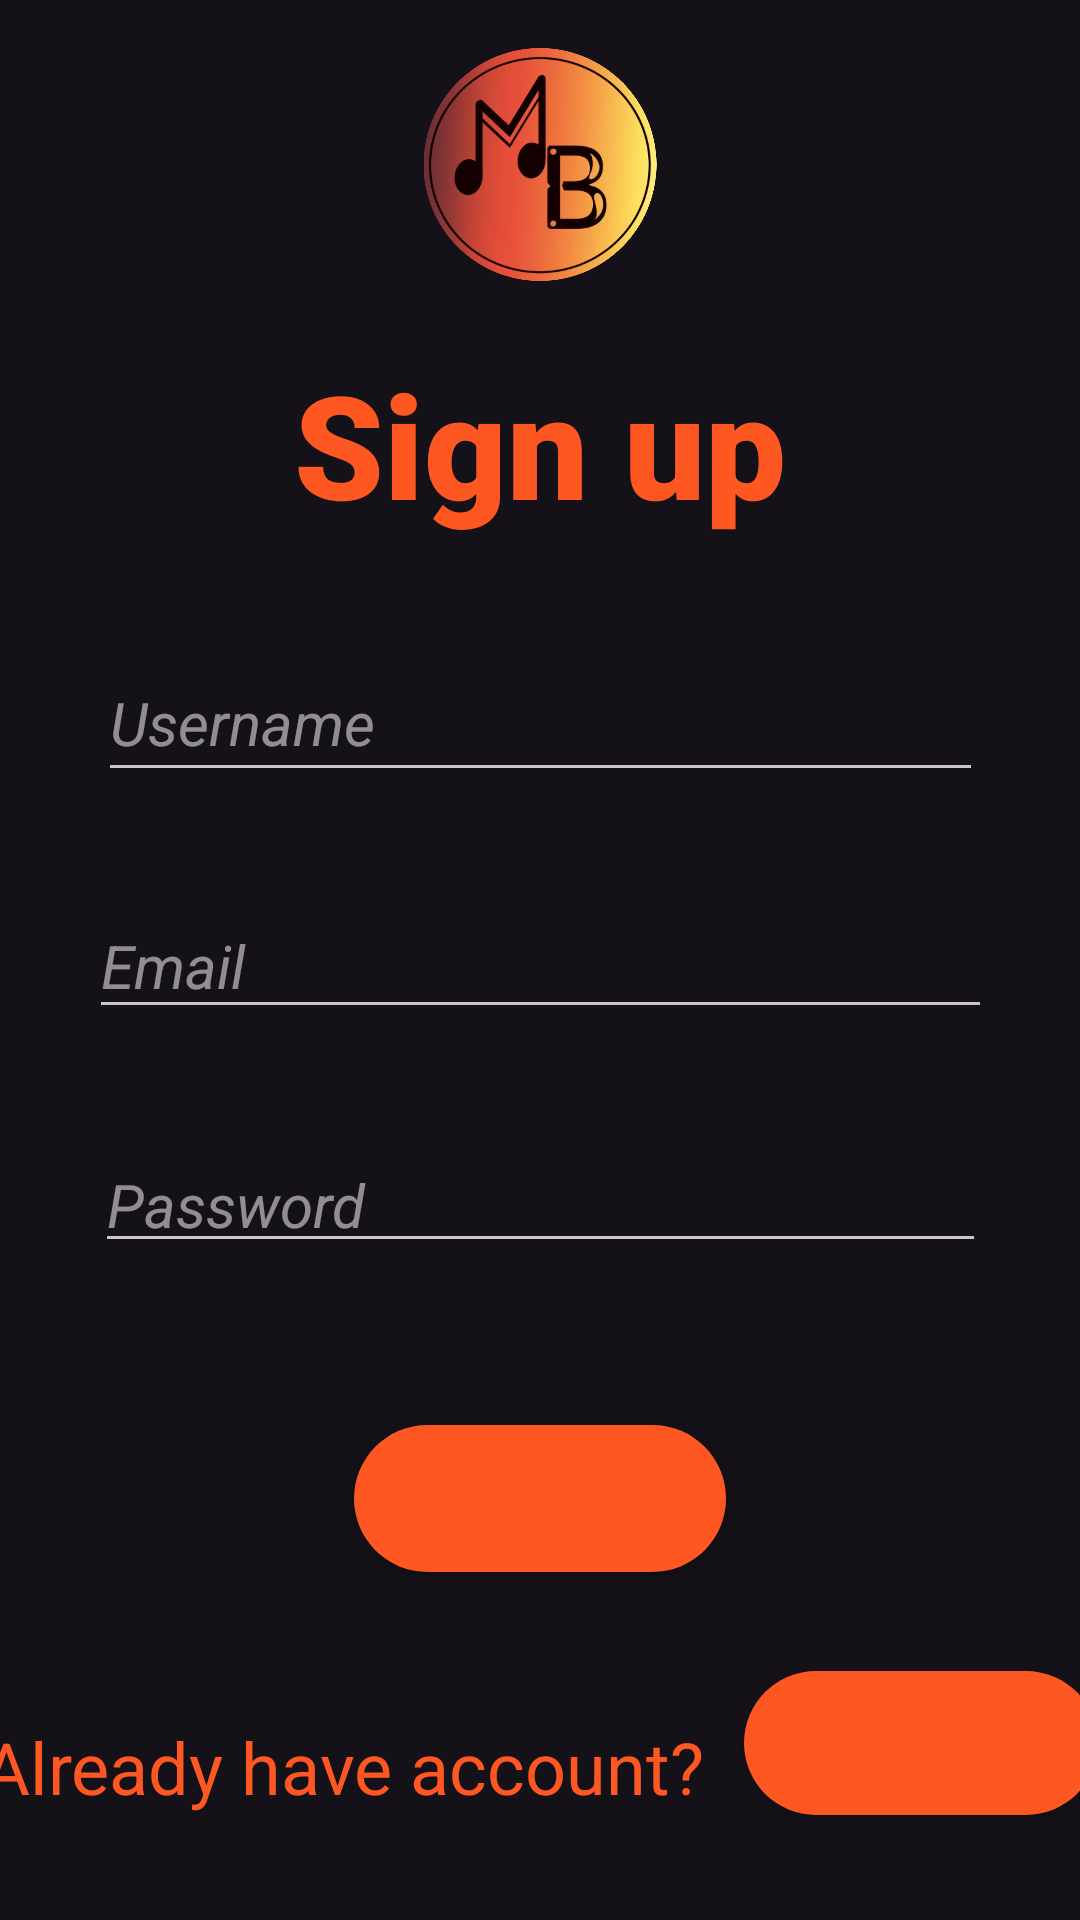

Here is an Android app screen rendered from its layout file. Give the layout XML and the strings, colors and styles it references.
<!-- AndroidManifest.xml: application theme Theme.Material3.Dark.NoActionBar -->
<!-- res/layout/activity_register.xml -->
<?xml version="1.0" encoding="utf-8"?>
<androidx.constraintlayout.widget.ConstraintLayout xmlns:android="http://schemas.android.com/apk/res/android"
    xmlns:app="http://schemas.android.com/apk/res-auto"
    xmlns:tools="http://schemas.android.com/tools"
    android:layout_width="match_parent"
    android:layout_height="match_parent"
    android:orientation="vertical"
    android:visibility="visible"
    tools:context=".RegisterActivity">


    <ImageView
        android:id="@+id/imageView"
        android:layout_width="0dp"
        android:layout_height="0dp"
        android:layout_marginStart="68dp"
        android:layout_marginTop="16dp"
        android:layout_marginEnd="68dp"
        android:layout_marginBottom="22dp"
        app:layout_constraintBottom_toTopOf="@+id/textView"
        app:layout_constraintEnd_toEndOf="parent"
        app:layout_constraintStart_toStartOf="parent"
        app:layout_constraintTop_toTopOf="parent"
        app:srcCompat="@drawable/logo" />

    <EditText
        android:id="@+id/reg_name"
        android:layout_width="295dp"
        android:layout_height="49dp"
        android:layout_marginStart="52dp"
        android:layout_marginEnd="52dp"
        android:layout_marginBottom="34dp"
        android:ems="10"
        android:hint="Username"
        android:inputType="textPersonName"
        android:singleLine="true"
        android:textColor="#FF5722"
        android:textSize="20sp"
        android:textStyle="italic"
        android:typeface="normal"
        app:layout_constraintBottom_toTopOf="@+id/reg_email"
        app:layout_constraintEnd_toEndOf="parent"
        app:layout_constraintStart_toStartOf="parent"
        app:layout_constraintTop_toBottomOf="@+id/textView" />

    <EditText
        android:id="@+id/reg_email"
        android:layout_width="301dp"
        android:layout_height="45dp"
        android:layout_marginStart="54dp"
        android:layout_marginEnd="54dp"
        android:layout_marginBottom="35dp"
        android:ems="10"
        android:hint="Email"
        android:inputType="textPersonName"
        android:textColor="#FF5722"
        android:textSize="20sp"
        android:textStyle="italic"
        app:layout_constraintBottom_toTopOf="@+id/reg_password"
        app:layout_constraintEnd_toEndOf="parent"
        app:layout_constraintStart_toStartOf="parent"
        app:layout_constraintTop_toBottomOf="@+id/reg_name"
        tools:ignore="TouchTargetSizeCheck" />

    <EditText
        android:id="@+id/reg_password"
        android:layout_width="297dp"
        android:layout_height="43dp"
        android:layout_marginStart="52dp"
        android:layout_marginEnd="52dp"
        android:layout_marginBottom="54dp"
        android:ems="10"
        android:hint="Password"
        android:inputType="textPassword"
        android:textColor="#FF5722"
        android:textSize="20sp"
        android:textStyle="italic"
        app:layout_constraintBottom_toTopOf="@+id/btn_reg"
        app:layout_constraintEnd_toEndOf="parent"
        app:layout_constraintStart_toStartOf="parent"
        app:layout_constraintTop_toBottomOf="@+id/reg_email"
        tools:ignore="TouchTargetSizeCheck" />

    <TextView
        android:id="@+id/textView"
        android:layout_width="wrap_content"
        android:layout_height="wrap_content"
        android:layout_marginBottom="35dp"
        android:fontFamily="sans-serif-black"
        android:text="Sign up"
        android:textAlignment="center"
        android:textAppearance="@style/TextAppearance.AppCompat.Display2"
        android:textColor="#FF5722"
        android:textSize="48sp"
        android:textStyle="bold"
        android:typeface="sans"
        app:layout_constraintBottom_toTopOf="@+id/reg_name"
        app:layout_constraintEnd_toEndOf="parent"
        app:layout_constraintStart_toStartOf="parent"
        app:layout_constraintTop_toBottomOf="@+id/imageView" />

    <Button
        android:id="@+id/btn_go_log"
        android:layout_width="118dp"
        android:layout_height="48dp"
        android:layout_marginEnd="16dp"
        android:layout_marginBottom="35dp"
        android:background="@drawable/btn_design"
        android:backgroundTint="#FF5722"
        android:text="Sign in"
        android:textAlignment="center"
        android:textColor="#FF5722"
        android:textSize="20sp"
        android:textStyle="bold"
        app:layout_constraintBottom_toBottomOf="parent"
        app:layout_constraintEnd_toEndOf="parent"
        app:layout_constraintStart_toEndOf="@+id/textView5"
        app:layout_constraintTop_toBottomOf="@+id/btn_reg"
        tools:ignore="MissingConstraints"
        tools:visibility="visible" />

    <Button
        android:id="@+id/btn_reg"
        android:layout_width="124dp"
        android:layout_height="49dp"
        android:layout_marginBottom="33dp"
        android:background="@drawable/btn_design"
        android:backgroundTint="#FF5722"
        android:text="Sign up"
        android:textAlignment="center"
        android:textColor="#FF5722"
        android:textSize="20sp"
        android:textStyle="bold"
        app:layout_constraintBottom_toTopOf="@+id/btn_go_log"
        app:layout_constraintEnd_toEndOf="parent"
        app:layout_constraintStart_toStartOf="parent"
        app:layout_constraintTop_toBottomOf="@+id/reg_password" />

    <TextView
        android:id="@+id/textView5"
        android:layout_width="wrap_content"
        android:layout_height="wrap_content"
        android:layout_marginStart="16dp"
        android:layout_marginEnd="13dp"
        android:text="Already have account?"
        android:textColor="#FF5722"
        android:textSize="24sp"
        app:layout_constraintBottom_toBottomOf="@+id/btn_go_log"
        app:layout_constraintEnd_toStartOf="@+id/btn_go_log"
        app:layout_constraintStart_toStartOf="parent" />
</androidx.constraintlayout.widget.ConstraintLayout>
<!-- resources referenced by this layout -->
<resources>
  <!-- drawable btn_design (drawable) -->
  <?xml version="1.0" encoding="utf-8"?>
  <shape xmlns:android="http://schemas.android.com/apk/res/android" android:shape="rectangle" >
      <corners
          android:radius="50dp"
          />
      <gradient
          android:angle="45"
          android:centerX="35%"
          android:centerColor="#FC5622"
          android:startColor="#FC5622"
          android:endColor="#FC5622"
          android:type="linear"
          />
      <padding
          android:left="0dp"
          android:top="0dp"
          android:right="0dp"
          android:bottom="0dp"
          />
      <size
          android:width="270dp"
          android:height="60dp"
          />
  </shape>
  <!-- drawable logo: png bitmap (drawable, 392139 bytes) -->
</resources>
